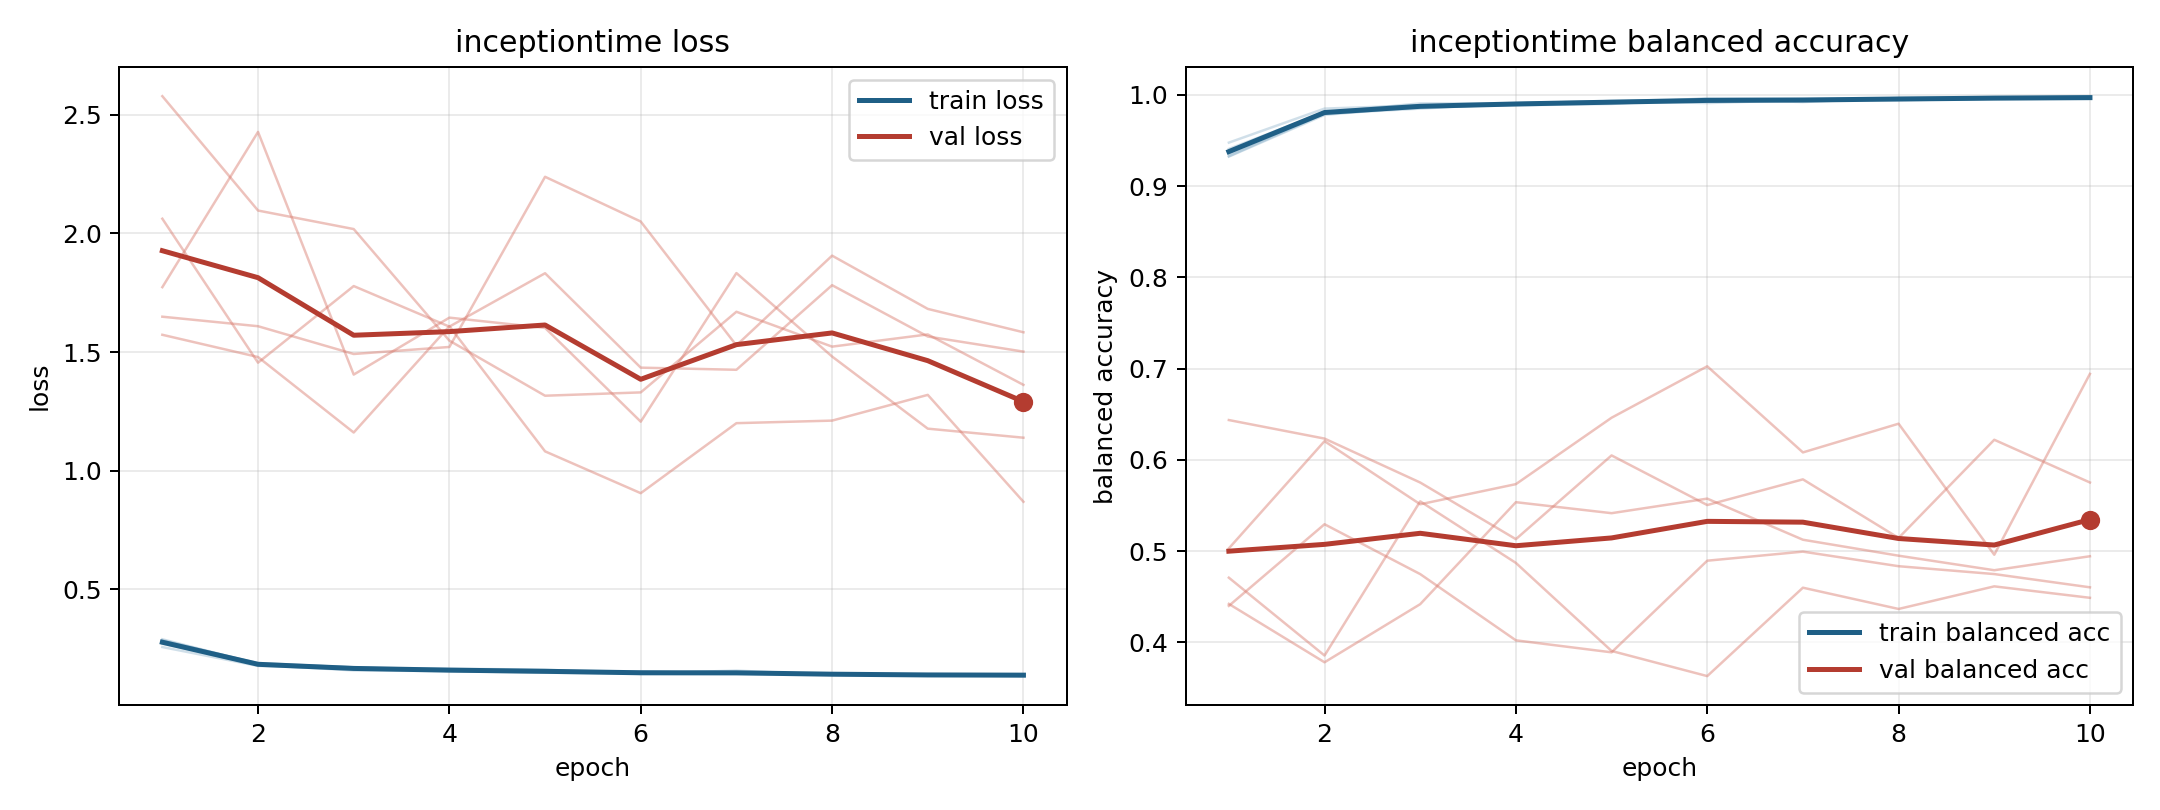

Values plotted in this chart, from the file beside it:
model, fold, epoch, train_loss, train_balanced_accuracy, val_loss, val_balanced_accuracy
inceptiontime, 1, 1, 0.2705, 0.9406, 1.649, 0.4709
inceptiontime, 1, 2, 0.1815, 0.9808, 1.609, 0.3856
inceptiontime, 1, 3, 0.158, 0.9905, 1.492, 0.5546
inceptiontime, 1, 4, 0.1551, 0.9906, 1.521, 0.4871
inceptiontime, 1, 5, 0.1483, 0.9931, 2.239, 0.3906
inceptiontime, 1, 6, 0.1454, 0.9953, 2.05, 0.3631
inceptiontime, 1, 7, 0.1572, 0.992, 1.528, 0.46
inceptiontime, 1, 8, 0.1394, 0.9966, 1.906, 0.4367
inceptiontime, 1, 9, 0.1388, 0.9961, 1.682, 0.4614
inceptiontime, 1, 10, 0.134, 0.9984, 1.583, 0.4489
inceptiontime, 2, 1, 0.2824, 0.9353, 2.579, 0.4422
inceptiontime, 2, 2, 0.189, 0.98, 2.097, 0.3782
inceptiontime, 2, 3, 0.1706, 0.9858, 2.019, 0.4419
inceptiontime, 2, 4, 0.163, 0.9893, 1.548, 0.5536
inceptiontime, 2, 5, 0.1584, 0.9911, 1.316, 0.5416
inceptiontime, 2, 6, 0.1512, 0.9927, 1.33, 0.5575
inceptiontime, 2, 7, 0.1484, 0.9941, 1.67, 0.5125
inceptiontime, 2, 8, 0.1432, 0.9951, 1.523, 0.495
inceptiontime, 2, 9, 0.1408, 0.9957, 1.574, 0.4791
inceptiontime, 2, 10, 0.1408, 0.9962, 1.362, 0.4944
inceptiontime, 3, 1, 0.2565, 0.9475, 2.062, 0.44
inceptiontime, 3, 2, 0.1769, 0.9848, 1.455, 0.5295
inceptiontime, 3, 3, 0.1646, 0.9884, 1.778, 0.4749
inceptiontime, 3, 4, 0.1655, 0.9884, 1.607, 0.4023
inceptiontime, 3, 5, 0.161, 0.9899, 1.832, 0.3892
inceptiontime, 3, 6, 0.1434, 0.9963, 1.434, 0.4895
inceptiontime, 3, 7, 0.1421, 0.9959, 1.425, 0.4995
inceptiontime, 3, 8, 0.1414, 0.9961, 1.782, 0.4835
inceptiontime, 3, 9, 0.1362, 0.9975, 1.566, 0.4749
inceptiontime, 3, 10, 0.1366, 0.9979, 1.502, 0.4604
inceptiontime, 4, 1, 0.2857, 0.9327, 1.573, 0.503
inceptiontime, 4, 2, 0.1855, 0.9792, 1.479, 0.6205
inceptiontime, 4, 3, 0.1714, 0.9848, 1.161, 0.5514
inceptiontime, 4, 4, 0.1556, 0.9904, 1.609, 0.5734
inceptiontime, 4, 5, 0.1528, 0.9922, 1.081, 0.6462
inceptiontime, 4, 6, 0.1463, 0.9938, 0.9052, 0.7025
inceptiontime, 4, 7, 0.1456, 0.9947, 1.2, 0.6082
inceptiontime, 4, 8, 0.1447, 0.9939, 1.211, 0.6396
inceptiontime, 4, 9, 0.1405, 0.9957, 1.32, 0.4961
inceptiontime, 4, 10, 0.1393, 0.9955, 0.8689, 0.6942
inceptiontime, 5, 1, 0.2893, 0.9323, 1.774, 0.6436
inceptiontime, 5, 2, 0.1859, 0.9779, 2.428, 0.6233
inceptiontime, 5, 3, 0.1673, 0.9871, 1.405, 0.5752
inceptiontime, 5, 4, 0.1568, 0.9907, 1.645, 0.5131
inceptiontime, 5, 5, 0.1506, 0.9931, 1.602, 0.6049
inceptiontime, 5, 6, 0.1541, 0.9909, 1.207, 0.5505
inceptiontime, 5, 7, 0.1461, 0.9942, 1.833, 0.5787
inceptiontime, 5, 8, 0.1416, 0.9949, 1.481, 0.5145
inceptiontime, 5, 9, 0.1384, 0.9963, 1.177, 0.622
inceptiontime, 5, 10, 0.1395, 0.9962, 1.139, 0.5752
